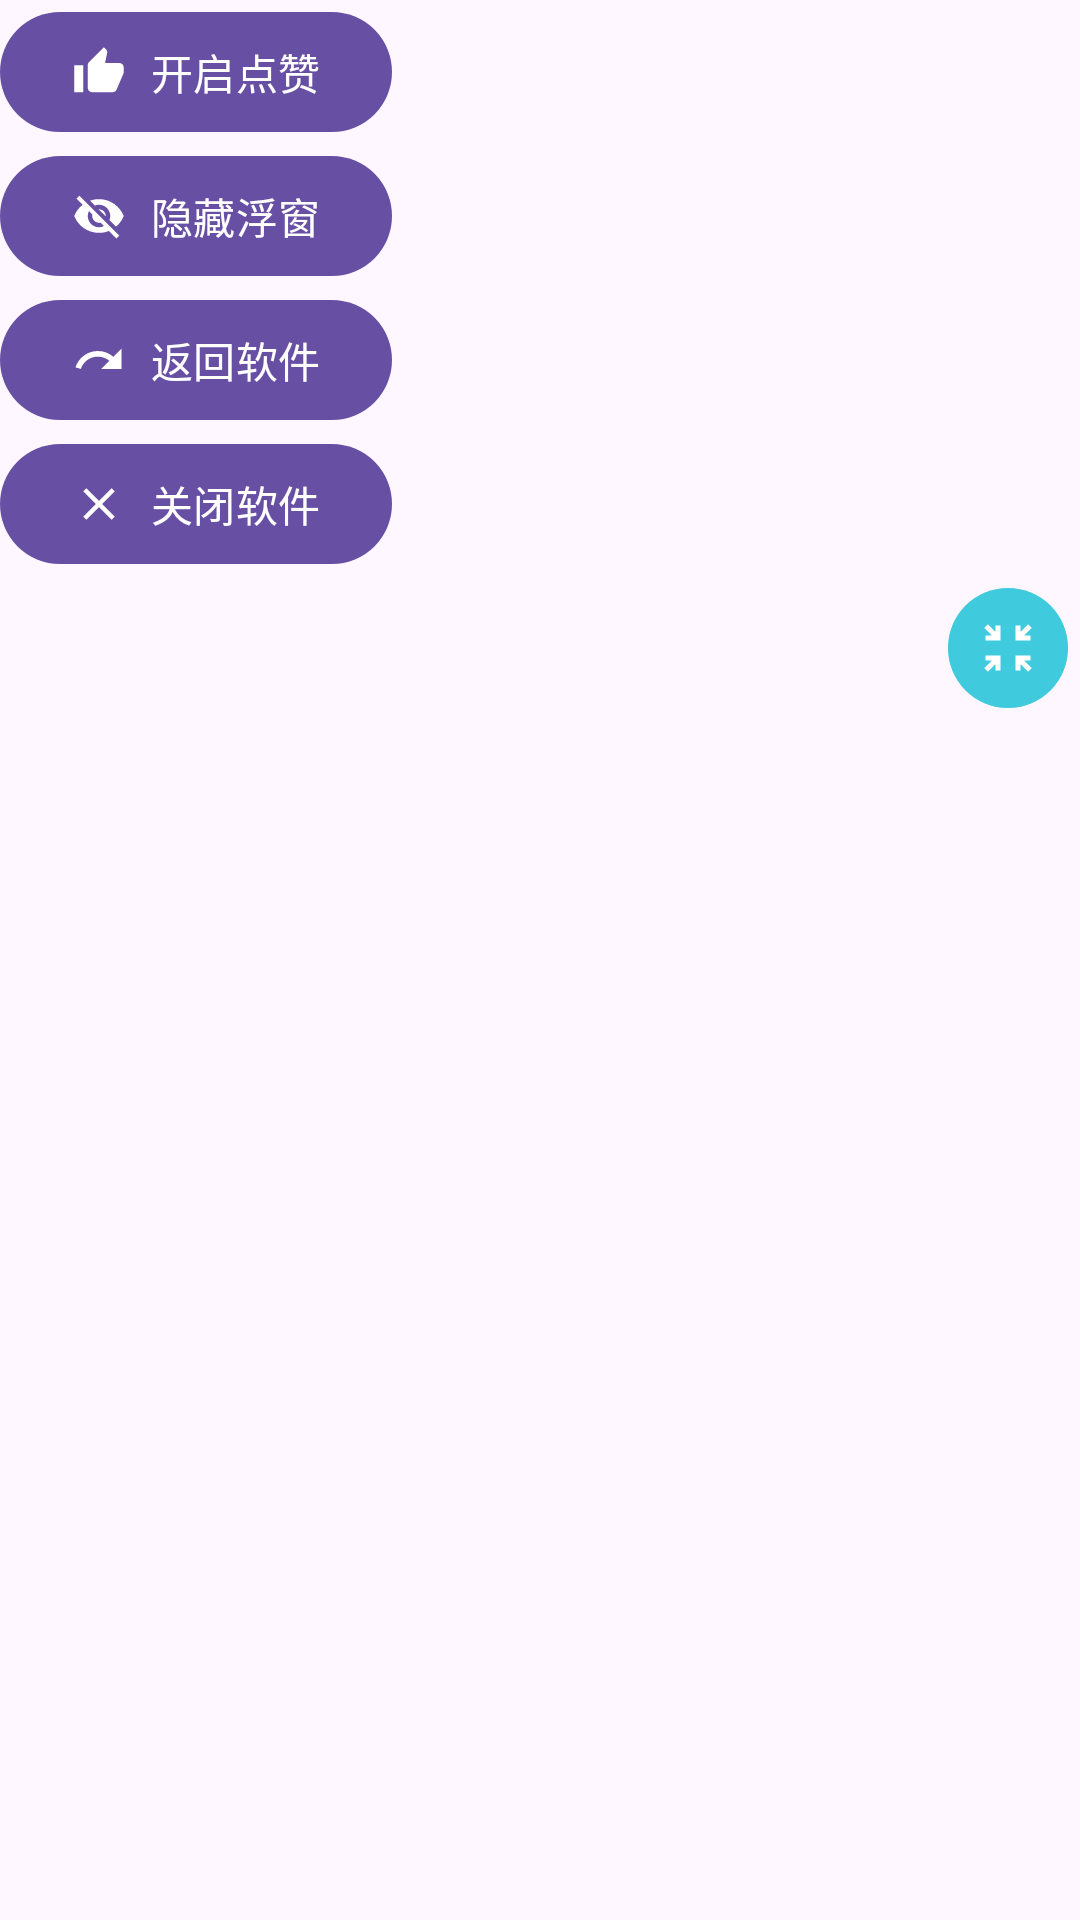

Layout XML and referenced resources for this Android screen:
<!-- AndroidManifest.xml: application theme Theme.QQ自动点赞 -->
<!-- res/layout/float_windows.xml -->
<?xml version="1.0" encoding="utf-8"?>
<LinearLayout xmlns:android="http://schemas.android.com/apk/res/android"
    xmlns:app="http://schemas.android.com/apk/res-auto"
    android:layout_width="wrap_content"
    android:layout_height="wrap_content"
    android:orientation="vertical">

    <LinearLayout
        android:id="@+id/expanded_menu"
        android:layout_width="wrap_content"
        android:layout_height="wrap_content"
        android:orientation="vertical"
        app:layout_constraintStart_toStartOf="parent"
        app:layout_constraintTop_toTopOf="parent">

        <com.google.android.material.button.MaterialButton
            android:id="@+id/like_btn"
            android:layout_width="wrap_content"
            android:layout_height="wrap_content"
            android:text="开启点赞"
            app:icon="@drawable/thumb_up" />


        <com.google.android.material.button.MaterialButton
            android:id="@+id/vis_off_btn"
            android:layout_width="wrap_content"
            android:layout_height="wrap_content"
            android:text="隐藏浮窗"
            app:icon="@drawable/visibility_off" />

        <com.google.android.material.button.MaterialButton
            android:id="@+id/return_btn"
            android:layout_width="wrap_content"
            android:layout_height="wrap_content"
            android:text="返回软件"
            app:icon="@drawable/redo" />

        <com.google.android.material.button.MaterialButton
            android:id="@+id/finish_btn"
            android:layout_width="wrap_content"
            android:layout_height="wrap_content"
            android:text="关闭软件"
            app:icon="@drawable/clear" />
    </LinearLayout>

    <androidx.appcompat.widget.LinearLayoutCompat
        android:layout_width="wrap_content"
        android:layout_height="wrap_content"
        android:layout_gravity="end">

        <com.google.android.material.button.MaterialButton
            android:id="@+id/reset_btn"
            style="@style/Widget.Material3.Button.IconButton.Filled"
            android:layout_width="wrap_content"
            android:layout_height="wrap_content"
            android:contentDescription="重置浮窗"
            android:visibility="gone"
            app:icon="@drawable/reset"
            app:layout_constraintEnd_toEndOf="@+id/expanded_menu"
            app:layout_constraintTop_toBottomOf="@+id/expanded_menu" />

        <com.google.android.material.button.MaterialButton
            android:id="@+id/collapse_btn"
            style="@style/Widget.Material3.Button.IconButton.Filled"
            android:layout_width="wrap_content"
            android:layout_height="wrap_content"
            android:backgroundTint="@color/blue"
            android:contentDescription="收起浮窗"
            app:icon="@drawable/collapse"
            app:layout_constraintEnd_toEndOf="@+id/expanded_menu"
            app:layout_constraintTop_toBottomOf="@+id/expanded_menu" />
    </androidx.appcompat.widget.LinearLayoutCompat>


</LinearLayout>
<!-- resources referenced by this layout -->
<resources>
  <color name="blue">#8000BCD4</color>
  <!-- drawable clear (drawable) -->
  <vector android:height="24dp" android:tint="#00B7FF"
      android:viewportHeight="24" android:viewportWidth="24"
      android:width="24dp" xmlns:android="http://schemas.android.com/apk/res/android">
      <path android:fillColor="@android:color/white" android:pathData="M19,6.41L17.59,5 12,10.59 6.41,5 5,6.41 10.59,12 5,17.59 6.41,19 12,13.41 17.59,19 19,17.59 13.41,12z"/>
  </vector>
  <!-- drawable collapse (drawable) -->
  <vector android:height="24dp" android:tint="#00B7FF"
      android:viewportHeight="24" android:viewportWidth="24"
      android:width="24dp" xmlns:android="http://schemas.android.com/apk/res/android">
      <path android:fillColor="@android:color/white" android:pathData="M9,9l0,-6L7,3l0,2.59L3.91,2.5L2.5,3.91L5.59,7L3,7l0,2L9,9zM21,9V7l-2.59,0l3.09,-3.09L20.09,2.5L17,5.59V3l-2,0l0,6L21,9zM3,15l0,2h2.59L2.5,20.09l1.41,1.41L7,18.41L7,21h2l0,-6L3,15zM15,15l0,6h2v-2.59l3.09,3.09l1.41,-1.41L18.41,17H21v-2L15,15z"/>
  </vector>
  <!-- drawable redo (drawable) -->
  <vector android:autoMirrored="true" android:height="24dp"
      android:tint="#00B7FF" android:viewportHeight="24"
      android:viewportWidth="24" android:width="24dp" xmlns:android="http://schemas.android.com/apk/res/android">
      <path android:fillColor="@android:color/white" android:pathData="M18.4,10.6C16.55,8.99 14.15,8 11.5,8c-4.65,0 -8.58,3.03 -9.96,7.22L3.9,16c1.05,-3.19 4.05,-5.5 7.6,-5.5 1.95,0 3.73,0.72 5.12,1.88L13,16h9V7l-3.6,3.6z"/>
  </vector>
  <!-- drawable reset (drawable) -->
  <vector android:height="24dp" android:tint="#00B7FF"
      android:viewportHeight="24" android:viewportWidth="24"
      android:width="24dp" xmlns:android="http://schemas.android.com/apk/res/android">
      <path android:fillColor="@android:color/white" android:pathData="M12,5V1L7,6l5,5V7c3.31,0 6,2.69 6,6s-2.69,6 -6,6 -6,-2.69 -6,-6H4c0,4.42 3.58,8 8,8s8,-3.58 8,-8 -3.58,-8 -8,-8z"/>
  </vector>
  <!-- drawable thumb_up (drawable) -->
  <vector android:height="24dp" android:tint="#00B7FF"
      android:viewportHeight="24" android:viewportWidth="24"
      android:width="24dp" xmlns:android="http://schemas.android.com/apk/res/android">
      <path android:fillColor="@android:color/white" android:pathData="M1,21h4L5,9L1,9v12zM23,10c0,-1.1 -0.9,-2 -2,-2h-6.31l0.95,-4.57 0.03,-0.32c0,-0.41 -0.17,-0.79 -0.44,-1.06L14.17,1 7.59,7.59C7.22,7.95 7,8.45 7,9v10c0,1.1 0.9,2 2,2h9c0.83,0 1.54,-0.5 1.84,-1.22l3.02,-7.05c0.09,-0.23 0.14,-0.47 0.14,-0.73v-2z"/>
  </vector>
  <!-- drawable visibility_off (drawable) -->
  <vector android:height="24dp" android:tint="#00B7FF"
      android:viewportHeight="24" android:viewportWidth="24"
      android:width="24dp" xmlns:android="http://schemas.android.com/apk/res/android">
      <path android:fillColor="@android:color/white" android:pathData="M12,7c2.76,0 5,2.24 5,5 0,0.65 -0.13,1.26 -0.36,1.83l2.92,2.92c1.51,-1.26 2.7,-2.89 3.43,-4.75 -1.73,-4.39 -6,-7.5 -11,-7.5 -1.4,0 -2.74,0.25 -3.98,0.7l2.16,2.16C10.74,7.13 11.35,7 12,7zM2,4.27l2.28,2.28 0.46,0.46C3.08,8.3 1.78,10.02 1,12c1.73,4.39 6,7.5 11,7.5 1.55,0 3.03,-0.3 4.38,-0.84l0.42,0.42L19.73,22 21,20.73 3.27,3 2,4.27zM7.53,9.8l1.55,1.55c-0.05,0.21 -0.08,0.43 -0.08,0.65 0,1.66 1.34,3 3,3 0.22,0 0.44,-0.03 0.65,-0.08l1.55,1.55c-0.67,0.33 -1.41,0.53 -2.2,0.53 -2.76,0 -5,-2.24 -5,-5 0,-0.79 0.2,-1.53 0.53,-2.2zM11.84,9.02l3.15,3.15 0.02,-0.16c0,-1.66 -1.34,-3 -3,-3l-0.17,0.01z"/>
  </vector>
  <style name="Theme.QQ自动点赞" parent="Base.Theme.QQ自动点赞" />
  <style name="Base.Theme.QQ自动点赞" parent="Theme.Material3.DayNight.NoActionBar">
          
          
      </style>
</resources>
